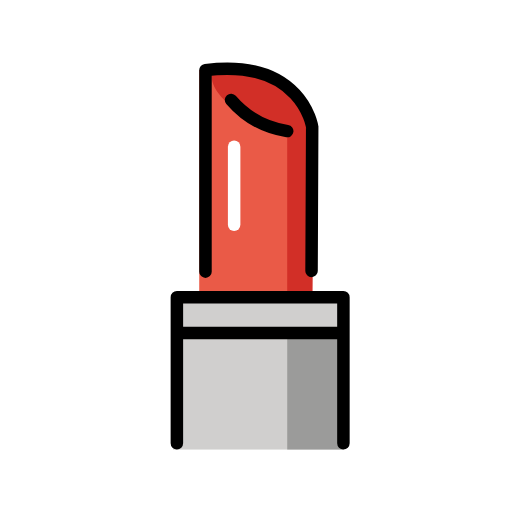
t = 0.00 s
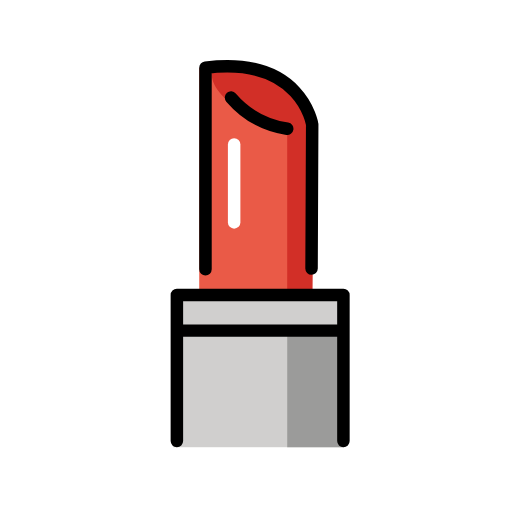
t = 0.48 s
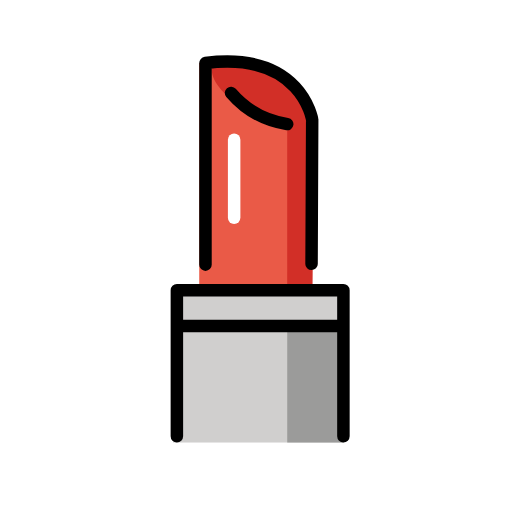
t = 1.43 s
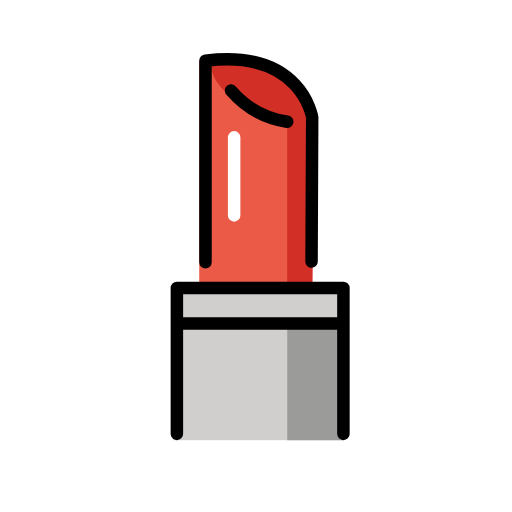
t = 1.90 s
t = 2.38 s: frame unchanged from t = 1.43 s, image omitted
t = 3.33 s: frame unchanged from t = 0.48 s, image omitted

The animated SVG that drew these frames (rendered in a browser with its animation timeline set to each time). Animation: 1 SMIL element (animateTransform=1); one cycle of 3.80 s, repeats indefinitely.

<?xml version='1.0' encoding='utf-8'?>
<svg xmlns="http://www.w3.org/2000/svg" id="emoji" viewBox="-5 -5 82 82" width="200" height="200" role="img">
  <title>OpenMoji: lipstick</title><g><g id="color">
    <rect x="22.7104" y="47.8069" width="27.2896" height="19.1931" fill="#d0cfce" />
    <polygon fill="#9b9b9a" points="41 42.609 41 67 50 67 50 43 41 42.609" />
    <rect x="22.7104" y="42.6089" width="27.2896" height="5.198" fill="#d0cfce" />
    <path fill="#ea5a47" d="m26.9084,42.4109h17.8936V15.3193s-1-10.396-17.8936-9.0965v36.1881Z" />
    <path fill="#d22f27" d="m41,37V10c1.8396,2.088,2.5722,2.5014,3.3283,4.8809l.7672,22.9155-.0435,4.6145h-4.0544l.0024-5.4109Z" />
    <path fill="#d22f27" d="m44.0352,15.4425c-1.0629,1.6832-5.3483.8857-9.5717-1.7813-4.0879-2.5814-5.6047-4.5634-5.5892-6.8031.0015-.2225.1644-.4295.3857-.4523.4209-.0435,1.0407.2614,1.7039.2287,2.5443-.3157,5.8424.5623,8.0345,1.892,4.2233,2.6671,5.0539,5.65,5.0367,6.916Z" />
    <line x1="32.5" x2="32.5" y1="18.5" y2="31" fill="none" stroke="#fff" stroke-linecap="round" stroke-miterlimit="10" stroke-width="2" />
  </g>
  <g id="line">
    <polyline fill="none" stroke="#000" stroke-linecap="round" stroke-linejoin="round" stroke-width="2" points="23.328 66 23.328 42.609 29.12 42.609 50 42.609 50 66" />
    <path fill="none" stroke="#000" stroke-linecap="round" stroke-linejoin="round" stroke-width="2" d="m27.9084,38.5121V6.2228c15.4216-1.9106,17.0916,9.0965,17.0916,9.0965l-.1033,23.0667" />
    <line x1="23.3285" x2="50" y1="48.3267" y2="48.3267" fill="none" stroke="#000" stroke-miterlimit="10" stroke-width="2" />
    <path fill="none" stroke="#000" stroke-linecap="round" stroke-linejoin="round" stroke-width="2" d="m32,11c2.3074,2.6871,5.4995,4.4605,9,5" />
  </g>
<animateTransform attributeName="transform" type="translate" values="0 0;0 -1.5;0 0" dur="3.8s" repeatCount="indefinite" /></g></svg>
